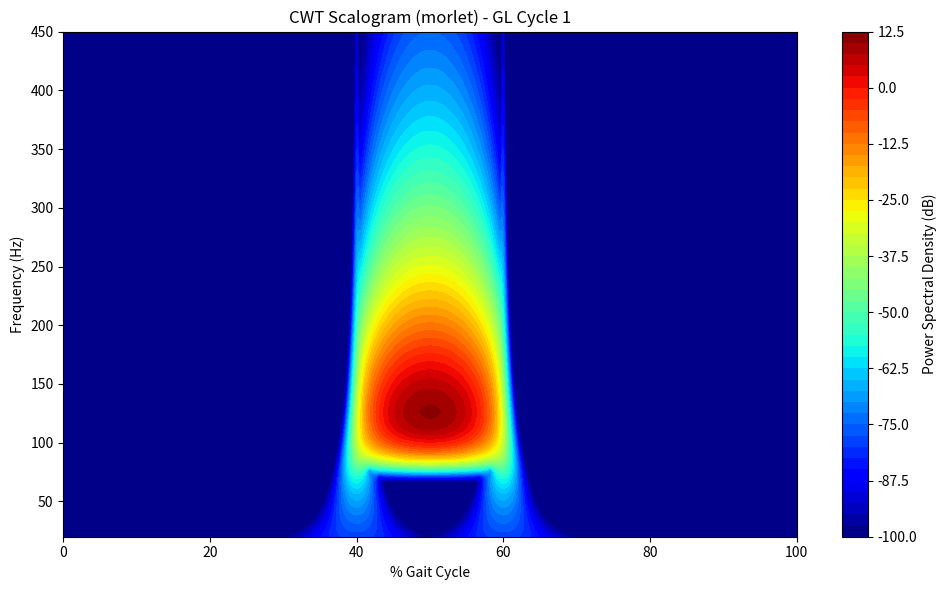
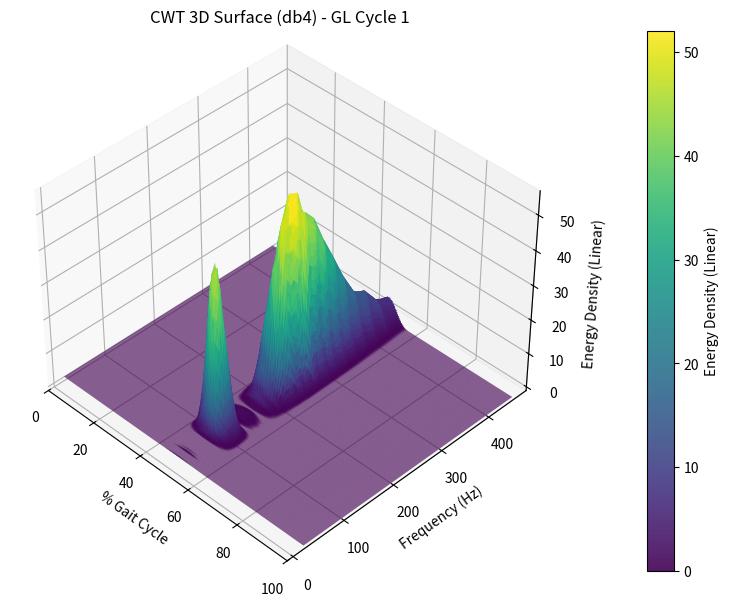

Reproduce these figures in Python, in order.
import numpy as np
import matplotlib.pyplot as plt
from mpl_toolkits.mplot3d import Axes3D

class ManualCWT:
    """
    Features:
    1. Supports 'Morlet' (Analytical) and 'db4' (Numerical Approximation) wavelets
    2. Uses direct convolution (time-domain) instead of FFT-based convolution
    """
    def __init__(self, fs, f_min=20, f_max=450, num_scales=64, wavelet_type='morlet'):
        self.fs = fs
        self.f_min = f_min
        self.f_max = f_max
        self.num_scales = num_scales
        self.wavelet_type = wavelet_type.lower()
        
        # 1. Determine Center Frequency (fc)
        # fc is the normalized center frequency of the mother wavelet.
        # Values are approximations based on standard literature.
        if self.wavelet_type == 'morlet':
            self.fc = 0.8125  # Standard center freq for Morlet (w0=6)
        else: # db4
            self.fc = 0.7143  # Approximate center freq for db4
            
        # 2. Generate Scales from Frequencies
        # We use logarithmic spacing for frequencies to capture low-freq details better.
        # Formula: Scale (a) = (fc * fs) / f
        self.freqs = np.logspace(np.log10(f_min), np.log10(f_max), num_scales)
        self.scales = (self.fc * fs) / self.freqs
        
        # 3. Pre-compute db4 prototype if needed (to save computation time)
        self.db4_prototype = None
        if self.wavelet_type == 'db4':
            self.db4_prototype = self._generate_db4_prototype()

    def _morlet_wavelet(self, scale):
        """
        Analytical Formula:
        psi(t) = C * exp(i * w0 * t) * exp(-t^2 / 2)
        
        Where:
        C  = pi^(-0.25) (Normalization constant)
        w0 = 6 (Wavenumber, standard for CWT to satisfy admissibility condition)
        """
        # Define effective time support [-5 sigma, +5 sigma]
        # The wavelet is scaled by dividing t by 'scale'
        M = int(scale * 10) 
        if M % 2 == 0: M += 1 # Ensure odd length for symmetry
        
        t = np.arange(-(M//2), (M//2)+1) / scale
        
        # Normalization Constant
        C = np.pi**(-0.25)
        
        # Wavenumber
        w0 = 6 
        
        # Calculate Wavelet
        psi = C * np.exp(1j * w0 * t) * np.exp(-0.5 * t**2)
        
        # Energy Normalization: 1 / sqrt(scale)
        # Ensures the energy of the wavelet remains constant across scales
        return psi * (1 / np.sqrt(scale))

    def _generate_db4_prototype(self, iterations=6):
        """
        Generates the db4s wavelet shape using the Cascade Algorithm
        Since db4 has no closed-form equation, we iteratively upscale and convolve
        the filter coefficients to approximate the continuous function
        """
        # Daubechies 4 Decomposition Coefficients (derived analytically)
        h0 = (1 + np.sqrt(3)) / (4 * np.sqrt(2))
        h1 = (3 + np.sqrt(3)) / (4 * np.sqrt(2))
        h2 = (3 - np.sqrt(3)) / (4 * np.sqrt(2))
        h3 = (1 - np.sqrt(3)) / (4 * np.sqrt(2))
        
        # Reconstruction Low Pass Filter (Scaling Filter)
        L_R = np.array([h3, h2, h1, h0, h0, h1, h2, h3]) 
        
        # Reconstruction High Pass Filter (Wavelet Filter)
        # Alternating signs for Quadrature Mirror Filter
        H_R = np.array([h3, -h2, h1, -h0, h0, -h1, h2, -h3]) 
        
        # Cascade Algorithm (Iterative Upsampling + Convolution)
        # Start with the high-pass filter (Wavelet branch)
        psi = H_R 
        
        for _ in range(iterations):
            # 1. Upsample (Insert zeros between samples)
            psi_up = np.zeros(len(psi) * 2)
            psi_up[::2] = psi
            
            # 2. Convolve with Scaling Filter
            # This smooths the discrete steps
            psi = np.convolve(psi_up, L_R)
            
        return psi

    def _db4_wavelet(self, scale):
        prototype = self.db4_prototype
        len_proto = len(prototype)
        
        # Determine target length based on scale
        # db4 effective width is approx 7. Effective length ~ scale * 7
        target_len = int(scale * 7)
        if target_len < 8: target_len = 8 # Minimum length constraint
        
        # Manual Linear Interpolation (Resampling)
        x_original = np.linspace(0, 1, len_proto)
        x_target = np.linspace(0, 1, target_len)
        
        psi_resampled = np.interp(x_target, x_original, prototype)
        
        # Energy Normalization: 1 / sqrt(scale)
        return psi_resampled * (1 / np.sqrt(scale))

    def compute(self, signal):
        """
        Method:
        Direct convolution of the signal with the scaled wavelet for each scales
        
        Returns:
            energy_density: |CWT|^2 (Matrix: Scales x Time)
            freqs: Frequency axis corresponding to scales
        """
        n = len(signal)
        # Initialize complex matrix for coefficients
        cwt_matrix = np.zeros((self.num_scales, n), dtype=complex)
        
        # Iterate through each scale (frequency band)
        for i, scale in enumerate(self.scales):
            # 1. Generate Mother Wavelet at current scale
            if self.wavelet_type == 'morlet':
                psi = self._morlet_wavelet(scale)
            else:
                psi = self._db4_wavelet(scale)
            
            # 2. Perform Convolution (Signal * Wavelet)
            # mode='same' ensures output length matches input length
            # This represents the inner product <signal, wavelet> at every time shift
            coeffs = np.convolve(signal, psi, mode='same')
            
            cwt_matrix[i, :] = coeffs
            
        # Calculate Scalogram (Energy Density)
        # Formula: E = |W(a, b)|^2
        energy_density = np.abs(cwt_matrix)**2
        
        return energy_density, self.freqs

def compute_cwt_for_segments(segments, wavelet_type='morlet'):
    if not segments: return []
    
    # Get sampling frequency
    fs = segments[0]['fs']
    
    # Initialize Manual CWT Solver
    cwt_solver = ManualCWT(fs, f_min=20, f_max=450, num_scales=50, wavelet_type=wavelet_type)
    
    print(f"[-] Computing Manual CWT (Wavelet: {wavelet_type}, Scales: 50)...")
    
    processed_segments = []
    for seg in segments:
        new_seg = seg.copy()
        
        # Select best available signal: Denoised > Filtered > Raw
        if 'gl_denoised' in seg:
            gl_sig = seg['gl_denoised']
        elif 'gl_filtered' in seg:
            gl_sig = seg['gl_filtered']
        else:
            gl_sig = seg['gl_segment']

        if 'vl_denoised' in seg:
            vl_sig = seg['vl_denoised']
        elif 'vl_filtered' in seg:
            vl_sig = seg['vl_filtered']
        else:
            vl_sig = seg['vl_segment']
        
        # Compute CWT for Gastrocnemius (GL)
        E_gl, f_gl = cwt_solver.compute(gl_sig)
        new_seg['cwt_gl'] = {'f': f_gl, 't': seg['time'], 'E': E_gl, 'type': wavelet_type}
        
        # Compute CWT for Vastus Lateralis (VL)
        E_vl, f_vl = cwt_solver.compute(vl_sig)
        new_seg['cwt_vl'] = {'f': f_vl, 't': seg['time'], 'E': E_vl, 'type': wavelet_type}
        
        processed_segments.append(new_seg)
        
    return processed_segments

def plot_cwt(segments, cycle_idx=0, muscle='GL', use_db=False, mode='2D'):
    if not segments: return
    
    seg = segments[cycle_idx]
    key = 'cwt_gl' if muscle == 'GL' else 'cwt_vl'
    
    if key not in seg:
        print("CWT data not found.")
        return

    data = seg[key]
    f = data['f']
    t = data['t']
    E = data['E'] # Energy Density |W|^2
    
    # Normalize time to % gait cycle
    # Map t[start] to 0% and t[end] to 100%
    if len(t) > 1:
        t_norm = (t - t[0]) / (t[-1] - t[0]) * 100
    else:
        t_norm = t
    
    # Unit Conversion
    if use_db:
        # Convert to decibels: 10 * log10(Power)
        # Add epsilon to avoid log(0) error
        Z_plot = 10 * np.log10(E + 1e-10)
        unit_label = "Power Spectral Density (dB)"
    else:
        Z_plot = E
        unit_label = "Energy Density (Linear)"

    fig = plt.figure(figsize=(10, 6))
    
    if mode == '2D':
        ax = fig.add_subplot(111)
        # Use contourf for smooth energy representation
        levels = 50
        cf = ax.contourf(t_norm, f, Z_plot, levels=levels, cmap='jet')
        cbar = fig.colorbar(cf, ax=ax, label=unit_label)
        
        ax.set_ylabel('Frequency (Hz)')
        ax.set_xlabel('% Gait Cycle') 
        ax.set_title(f"CWT Scalogram ({data['type']}) - {muscle} Cycle {seg['cycle_id']}")
        ax.set_xlim(0, 100)
        
    elif mode == '3D':
        ax = fig.add_subplot(111, projection='3d')
        
        # Create meshgrid for 3D plotting
        T_grid, F_grid = np.meshgrid(t_norm, f)
        
        # Surface plot
        surf = ax.plot_surface(T_grid, F_grid, Z_plot, cmap='viridis', 
                               edgecolor='none', rstride=1, cstride=1, alpha=0.9)
        
        fig.colorbar(surf, ax=ax, label=unit_label, pad=0.1)
        
        ax.set_xlabel('% Gait Cycle') 
        ax.set_ylabel('Frequency (Hz)')
        ax.set_zlabel(unit_label)
        ax.set_title(f"CWT 3D Surface ({data['type']}) - {muscle} Cycle {seg['cycle_id']}")
        ax.set_xlim(0, 100)
        
        # Initial Camera View
        ax.view_init(elev=40, azim=-45)

    plt.tight_layout()
    plt.show()

# <<<< Standalone Testing Block >>>>
if __name__ == "__main__":
    # Generate Dummy Burst Signal (Simulating Muscle Activation)
    fs_test = 2000
    t = np.linspace(0, 1, fs_test)
    # Burst in the middle (0.4s - 0.6s) at 150Hz
    sig = np.zeros_like(t)
    mask = (t > 0.4) & (t < 0.6)
    sig[mask] = np.sin(2 * np.pi * 150 * t[mask]) * np.hanning(sum(mask))
    
    # Create dummy segment structure
    dummy_segs = [{
        'cycle_id': 1,
        'fs': fs_test,
        'time': t,
        'gl_segment': sig, 'vl_segment': sig,
        'gl_filtered': sig, 'vl_filtered': sig,
        'gl_denoised': sig, 'vl_denoised': sig
    }]
    
    # 1. Test Morlet
    print("Testing Morlet Wavelet...")
    res_morlet = compute_cwt_for_segments(dummy_segs, wavelet_type='morlet')
    plot_cwt(res_morlet, mode='2D', use_db=True)
    
    # 2. Test db4 (Approximation)
    print("Testing db4 Wavelet (Numerical)...")
    res_db4 = compute_cwt_for_segments(dummy_segs, wavelet_type='db4')
    plot_cwt(res_db4, mode='3D', use_db=False)